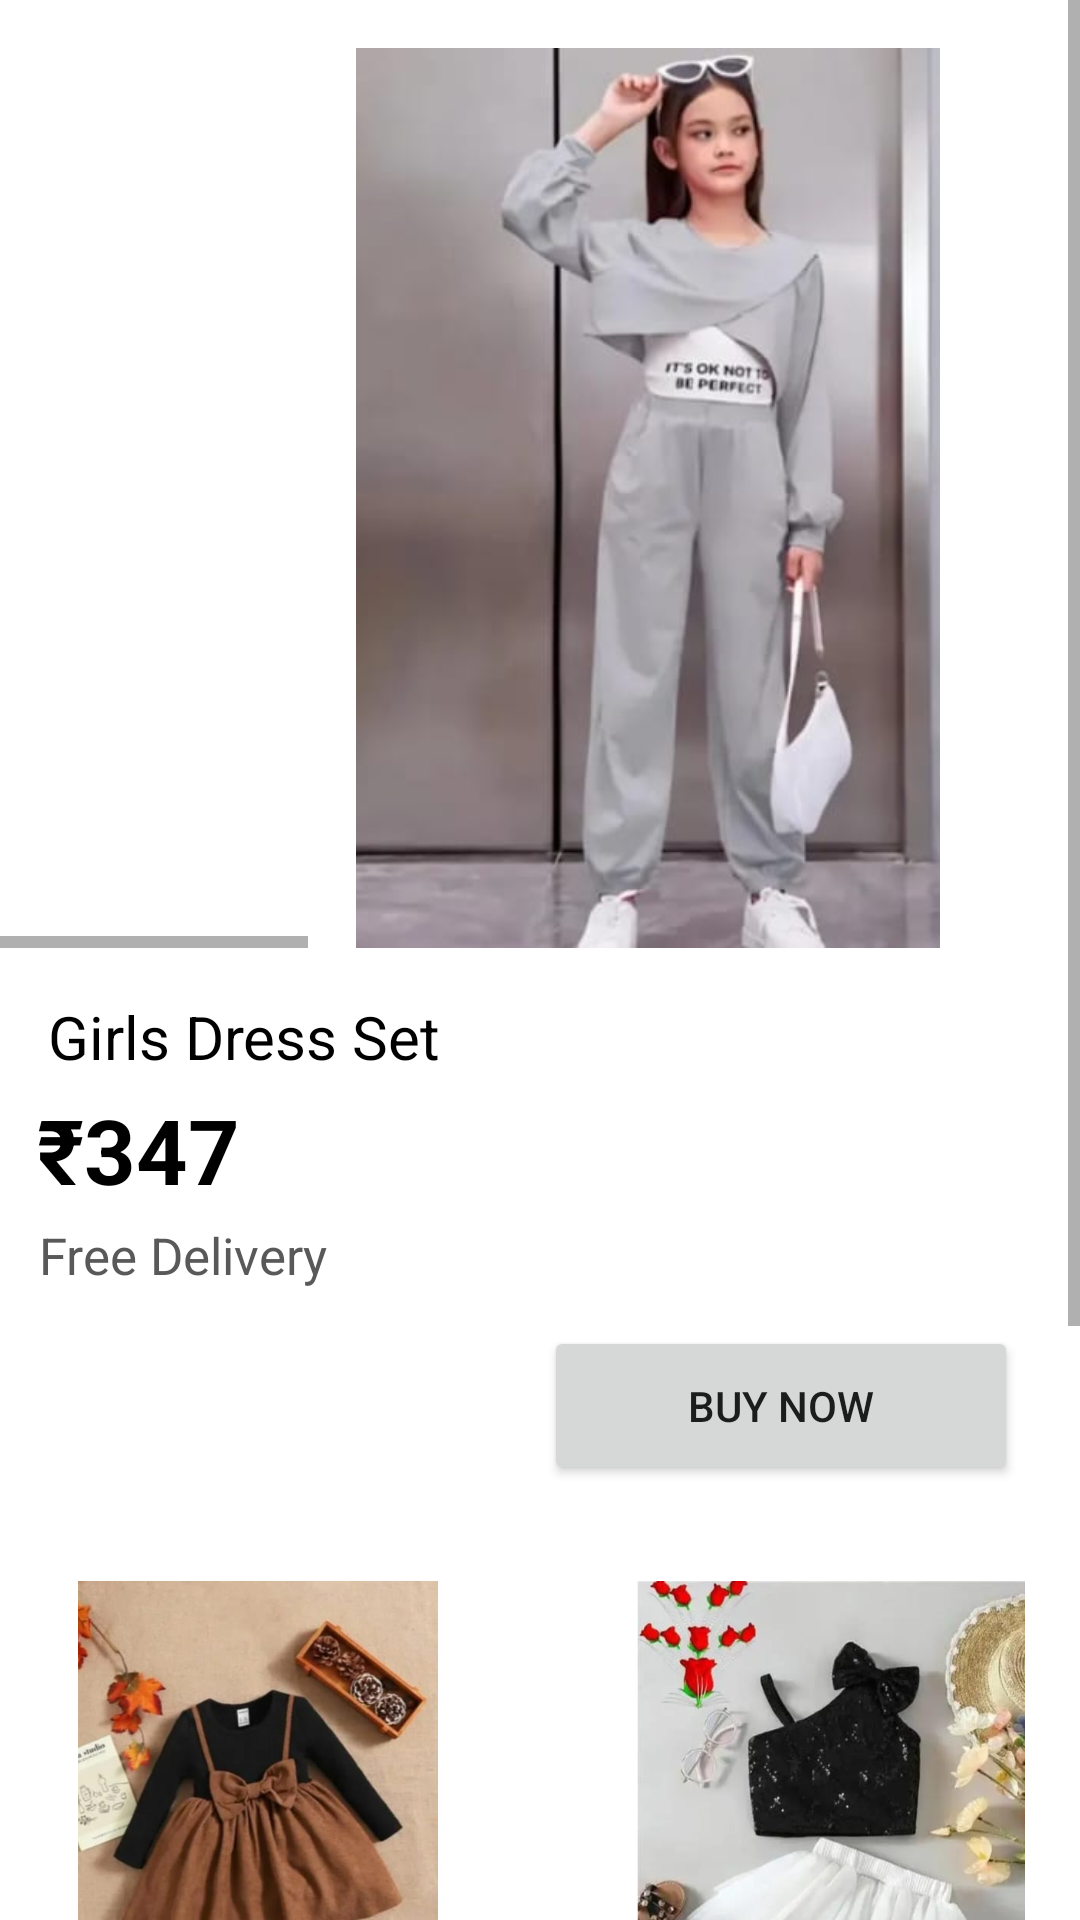

Reconstruct the res/layout file that produces this screen, plus the resources it refers to.
<!-- AndroidManifest.xml: application theme Theme.CuddleCloud -->
<!-- res/layout/activity_g14.xml -->
<?xml version="1.0" encoding="utf-8"?>
<androidx.constraintlayout.widget.ConstraintLayout xmlns:android="http://schemas.android.com/apk/res/android"
    xmlns:app="http://schemas.android.com/apk/res-auto"
    xmlns:tools="http://schemas.android.com/tools"
    android:layout_width="match_parent"
    android:layout_height="match_parent"
    android:background="@color/white"
    tools:context=".g1">

    <ScrollView
        android:id="@+id/parent_scroll_view"
        android:layout_width="0dp"
        android:layout_height="0dp"
        android:fillViewport="true"
        app:layout_constraintBottom_toBottomOf="parent"
        app:layout_constraintEnd_toEndOf="parent"
        app:layout_constraintStart_toStartOf="parent"
        app:layout_constraintTop_toTopOf="parent"> 

        
        <androidx.constraintlayout.widget.ConstraintLayout
            android:layout_width="match_parent"
            android:layout_height="wrap_content"> 

            <TextView
                android:id="@+id/textView31"
                android:layout_width="122dp"
                android:layout_height="27dp"
                android:text="Free Delivery"
                android:textColor="#595959"
                android:textSize="17dp"
                app:layout_constraintEnd_toEndOf="parent"
                app:layout_constraintHorizontal_bias="0.055"
                app:layout_constraintStart_toStartOf="parent"
                app:layout_constraintTop_toBottomOf="@+id/textView30" />

            <TextView
                android:id="@+id/textView32"
                android:layout_width="112dp"
                android:layout_height="35dp"
                android:layout_marginTop="10dp"
                android:text="Girls Dress Set"
                android:textColor="@color/black"
                app:layout_constraintEnd_toEndOf="parent"
                app:layout_constraintHorizontal_bias="0.053"
                app:layout_constraintStart_toStartOf="parent"
                app:layout_constraintTop_toBottomOf="@+id/img1" />

            <TextView
                android:id="@+id/textView33"
                android:layout_width="112dp"
                android:layout_height="35dp"
                android:layout_marginTop="10dp"
                android:text="Girls Top And Bottom"
                android:textColor="@color/black"
                app:layout_constraintEnd_toEndOf="parent"
                app:layout_constraintHorizontal_bias="0.684"
                app:layout_constraintStart_toEndOf="@+id/textView32"
                app:layout_constraintTop_toBottomOf="@+id/imageView_below_text" />

            <TextView
                android:id="@+id/textView34"
                android:layout_width="112dp"
                android:layout_height="35dp"
                android:layout_marginTop="10dp"
                android:text="Girls Dress Set"
                android:textColor="@color/black"
                app:layout_constraintEnd_toEndOf="parent"
                app:layout_constraintHorizontal_bias="0.053"
                app:layout_constraintStart_toStartOf="parent"
                app:layout_constraintTop_toBottomOf="@+id/img2" />

            <TextView
                android:id="@+id/textView35"
                android:layout_width="112dp"
                android:layout_height="35dp"
                android:layout_marginTop="10dp"
                android:text="Girls Top And Bottom"
                android:textColor="@color/black"
                app:layout_constraintEnd_toEndOf="parent"
                app:layout_constraintHorizontal_bias="0.819"
                app:layout_constraintStart_toStartOf="parent"
                app:layout_constraintTop_toBottomOf="@+id/img3" />

            <HorizontalScrollView
                android:id="@+id/horizontal_scroll_view_images"
                android:layout_width="0dp"
                android:layout_height="wrap_content"
                app:layout_constraintEnd_toEndOf="parent"
                app:layout_constraintStart_toStartOf="parent"
                app:layout_constraintTop_toTopOf="parent">

                <LinearLayout
                    android:layout_width="wrap_content"
                    android:layout_height="wrap_content"
                    android:orientation="horizontal">

                    <ImageView
                        android:id="@+id/imageView28"
                        android:layout_width="400dp"
                        android:layout_height="300dp"
                        android:layout_marginStart="16dp"
                        android:layout_marginTop="16dp"
                        android:contentDescription="Image 1"
                        android:src="@drawable/g14" />

                    <ImageView
                        android:id="@+id/imageView29"
                        android:layout_width="400dp"
                        android:layout_height="300dp"
                        android:layout_marginStart="16dp"
                        android:layout_marginTop="16dp"
                        android:contentDescription="Image 2"
                        android:src="@drawable/g14a" />

                    <ImageView
                        android:id="@+id/imageView32"
                        android:layout_width="400dp"
                        android:layout_height="300dp"
                        android:layout_marginStart="16dp"
                        android:layout_marginTop="16dp"
                        android:layout_marginEnd="16dp"
                        android:contentDescription="Image 3"
                        android:src="@drawable/g14b" />

                </LinearLayout>

            </HorizontalScrollView>

            <TextView
                android:id="@+id/textView_info"
                android:layout_width="0dp"
                android:layout_height="wrap_content"
                android:layout_marginStart="16dp"
                android:layout_marginTop="16dp"
                android:layout_marginEnd="16dp"
                android:text="Girls Dress Set"
                android:textSize="20sp"
                android:textColor="@color/black"
                app:layout_constraintEnd_toEndOf="parent"
                app:layout_constraintStart_toStartOf="parent"
                app:layout_constraintTop_toBottomOf="@id/horizontal_scroll_view_images" />

            <ImageView
                android:id="@+id/img2"
                android:layout_width="150dp"
                android:layout_height="150dp"
                android:layout_marginTop="10dp"
                android:contentDescription="Decorative Image"
                android:src="@drawable/g4"
                app:layout_constraintEnd_toEndOf="parent"
                app:layout_constraintHorizontal_bias="0.053"
                app:layout_constraintStart_toStartOf="parent"
                app:layout_constraintTop_toBottomOf="@+id/textView32" />

            <ImageView
                android:id="@+id/img1"
                android:layout_width="150dp"
                android:layout_height="150dp"
                android:layout_marginTop="32dp"
                android:contentDescription="Decorative Image"
                android:src="@drawable/g2"
                app:layout_constraintEnd_toEndOf="parent"
                app:layout_constraintHorizontal_bias="0.053"
                app:layout_constraintStart_toStartOf="parent"
                app:layout_constraintTop_toBottomOf="@+id/button2" />

            <ImageView
                android:id="@+id/imageView_below_text"
                android:layout_width="150dp"
                android:layout_height="150dp"
                android:layout_marginTop="32dp"
                android:contentDescription="Decorative Image"
                android:src="@drawable/g3"
                app:layout_constraintEnd_toEndOf="parent"
                app:layout_constraintHorizontal_bias="0.835"
                app:layout_constraintStart_toEndOf="@+id/img1"
                app:layout_constraintTop_toBottomOf="@+id/button2" />

            <ImageView
                android:id="@+id/img3"
                android:layout_width="150dp"
                android:layout_height="150dp"
                android:layout_marginTop="8dp"
                android:contentDescription="Decorative Image"
                android:src="@drawable/g5"
                app:layout_constraintEnd_toEndOf="parent"
                app:layout_constraintHorizontal_bias="0.835"
                app:layout_constraintStart_toEndOf="@+id/img2"
                app:layout_constraintTop_toBottomOf="@+id/textView33" />

            <Button
                android:id="@+id/button2"
                android:layout_width="158dp"
                android:layout_height="53dp"
                android:layout_marginTop="8dp"
                android:text="Buy Now"
                app:layout_constraintEnd_toEndOf="parent"
                app:layout_constraintHorizontal_bias="0.897"
                app:layout_constraintStart_toStartOf="parent"
                app:layout_constraintTop_toBottomOf="@+id/textView31" />

            <TextView
                android:id="@+id/textView30"
                android:layout_width="178dp"
                android:layout_height="44dp"
                android:layout_marginTop="4dp"
                android:text="₹347"
                android:textStyle="bold"
                android:textColor="@color/black"
                android:textSize="30dp"
                app:layout_constraintEnd_toEndOf="parent"
                app:layout_constraintHorizontal_bias="0.068"
                app:layout_constraintStart_toStartOf="parent"
                app:layout_constraintTop_toBottomOf="@+id/textView_info" />


            

        </androidx.constraintlayout.widget.ConstraintLayout>
    </ScrollView>
</androidx.constraintlayout.widget.ConstraintLayout>
<!-- resources referenced by this layout -->
<resources>
  <!-- drawable g14: jpg bitmap (drawable, 17605 bytes) -->
  <!-- drawable g14a: jpg bitmap (drawable, 18661 bytes) -->
  <!-- drawable g14b: jpg bitmap (drawable, 24413 bytes) -->
  <!-- drawable g2: jpg bitmap (drawable, 27899 bytes) -->
  <!-- drawable g3: jpg bitmap (drawable, 30544 bytes) -->
  <!-- drawable g4: jpg bitmap (drawable, 19186 bytes) -->
  <!-- drawable g5: jpg bitmap (drawable, 26496 bytes) -->
  <style name="Theme.CuddleCloud" parent="Base.Theme.CuddleCloud" />
  <style name="Base.Theme.CuddleCloud" parent="Theme.MaterialComponents.DayNight.NoActionBar">
          
          
      </style>
  <!-- not gathered from this repository: default colours our renderer supplied (Android Studio template values) -->
  <color name="black">#FF000000</color>
  <color name="white">#FFFFFFFF</color>
</resources>
